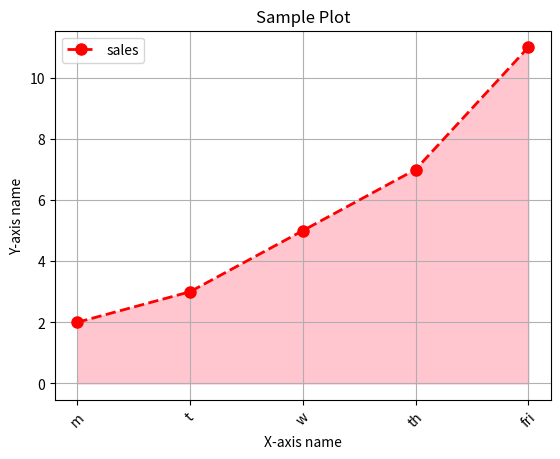

Generate this figure with matplotlib:

import matplotlib.pyplot as plt
def plot_data(x, y):
    plt.plot(x, y, marker='o', linestyle='--', color='red', markersize=8, linewidth=2)
    plt.fill_between(x, y, color='pink', alpha=0.9)
    
    
    
    plt.xlabel('X-axis name')
    plt.ylabel('Y-axis name')
    plt.title('Sample Plot')
    plt.legend(['sales'])
    plt.xticks(rotation=45)
    
    plt.grid(True)
    plt.show()

x = ["m", "t", "w", "th", "fri"]
y = [2, 3, 5, 7, 11]
plot_data(x, y)
    



